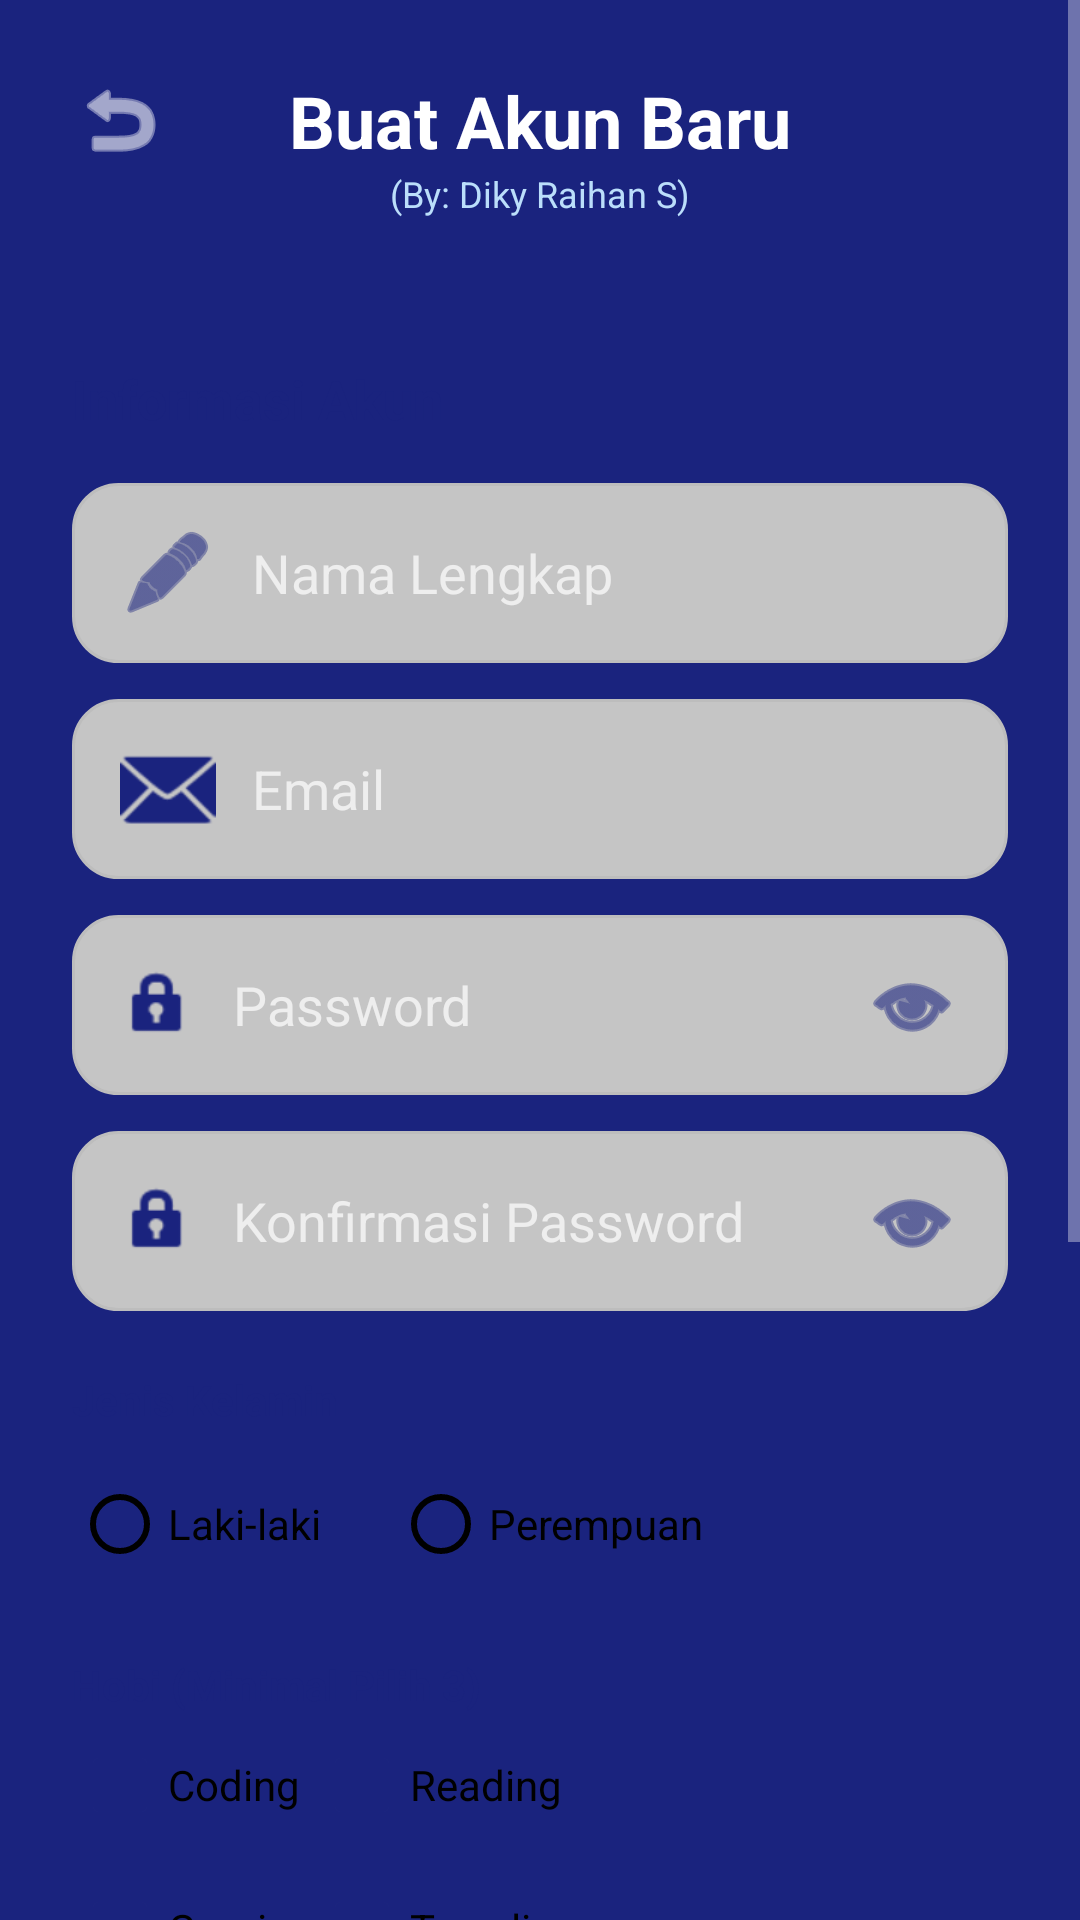

Reconstruct the res/layout file that produces this screen, plus the resources it refers to.
<!-- AndroidManifest.xml: application theme Theme.AplikasiSeminar -->
<!-- res/layout/activity_register.xml -->
<?xml version="1.0" encoding="utf-8"?>
<ScrollView xmlns:android="http://schemas.android.com/apk/res/android"
    xmlns:app="http://schemas.android.com/apk/res-auto"
    android:layout_width="match_parent"
    android:layout_height="match_parent"
    android:background="#1A237E"
    android:fillViewport="true"
    android:fitsSystemWindows="true">

    <LinearLayout
        android:layout_width="match_parent"
        android:layout_height="wrap_content"
        android:orientation="vertical">

        <RelativeLayout
            android:layout_width="match_parent"
            android:layout_height="wrap_content"
            android:padding="24dp">

            <ImageView
                android:id="@+id/btnBack"
                android:layout_width="32dp"
                android:layout_height="32dp"
                android:src="@android:drawable/ic_menu_revert"
                app:tint="#FFFFFF" />

            <LinearLayout
                android:layout_width="match_parent"
                android:layout_height="wrap_content"
                android:gravity="center"
                android:orientation="vertical">

                <TextView
                    android:layout_width="wrap_content"
                    android:layout_height="wrap_content"
                    android:text="Buat Akun Baru"
                    android:textColor="#FFFFFF"
                    android:textSize="24sp"
                    android:textStyle="bold" />

                <TextView
                    android:layout_width="wrap_content"
                    android:layout_height="wrap_content"
                    android:text="(By: Diky Raihan S)"
                    android:textColor="#BBDEFB"
                    android:textSize="12sp" />
            </LinearLayout>
        </RelativeLayout>

        <LinearLayout
            android:layout_width="match_parent"
            android:layout_height="match_parent"
            android:background="@drawable/bg_card_registration"
            android:orientation="vertical"
            android:padding="24dp">

            <TextView
                android:layout_width="wrap_content"
                android:layout_height="wrap_content"
                android:text="Informasi Akun"
                android:textColor="#1A237E"
                android:textSize="18sp"
                android:textStyle="bold" />

            <EditText
                android:id="@+id/etNama"
                android:layout_width="match_parent"
                android:layout_height="60dp"
                android:layout_marginTop="16dp"
                android:background="@drawable/bg_input_rounded"
                android:drawableStart="@android:drawable/ic_menu_edit"
                android:drawablePadding="12dp"
                android:drawableTint="#1A237E"
                android:hint="Nama Lengkap"
                android:paddingStart="16dp" />

            <EditText
                android:id="@+id/etEmail"
                android:layout_width="match_parent"
                android:layout_height="60dp"
                android:layout_marginTop="12dp"
                android:background="@drawable/bg_input_rounded"
                android:drawableStart="@android:drawable/ic_dialog_email"
                android:drawablePadding="12dp"
                android:drawableTint="#1A237E"
                android:hint="Email"
                android:inputType="textEmailAddress"
                android:paddingStart="16dp" />

            <EditText
                android:id="@+id/etPassword"
                android:layout_width="match_parent"
                android:layout_height="60dp"
                android:layout_marginTop="12dp"
                android:background="@drawable/bg_input_rounded"
                android:drawableStart="@android:drawable/ic_lock_idle_lock"
                android:drawableEnd="@android:drawable/ic_menu_view"
                android:drawablePadding="12dp"
                android:drawableTint="#1A237E"
                android:hint="Password"
                android:inputType="textPassword"
                android:paddingStart="16dp"
                android:paddingEnd="16dp" />

            <EditText
                android:id="@+id/etConfirmPassword"
                android:layout_width="match_parent"
                android:layout_height="60dp"
                android:layout_marginTop="12dp"
                android:background="@drawable/bg_input_rounded"
                android:drawableStart="@android:drawable/ic_lock_idle_lock"
                android:drawableEnd="@android:drawable/ic_menu_view"
                android:drawablePadding="12dp"
                android:drawableTint="#1A237E"
                android:hint="Konfirmasi Password"
                android:inputType="textPassword"
                android:paddingStart="16dp"
                android:paddingEnd="16dp" />

            <TextView
                android:layout_width="wrap_content"
                android:layout_height="wrap_content"
                android:layout_marginTop="20dp"
                android:text="Jenis Kelamin"
                android:textColor="#1A237E"
                android:textStyle="bold" />

            <RadioGroup
                android:id="@+id/rgGender"
                android:layout_width="match_parent"
                android:layout_height="wrap_content"
                android:layout_marginTop="8dp"
                android:orientation="horizontal">

                <RadioButton
                    android:id="@+id/rbLaki"
                    android:layout_width="wrap_content"
                    android:layout_height="wrap_content"
                    android:layout_marginEnd="24dp"
                    android:buttonTint="#000000"
                    android:text="Laki-laki"
                    android:textColor="#000000" />

                <RadioButton
                    android:id="@+id/rbPerempuan"
                    android:layout_width="wrap_content"
                    android:layout_height="wrap_content"
                    android:buttonTint="#000000"
                    android:text="Perempuan"
                    android:textColor="#000000" />
            </RadioGroup>

            <TextView
                android:layout_width="wrap_content"
                android:layout_height="wrap_content"
                android:layout_marginTop="20dp"
                android:text="Hobi (Minimal Pilih 3)"
                android:textColor="#1A237E"
                android:textStyle="bold" />

            <GridLayout
                android:layout_width="match_parent"
                android:layout_height="wrap_content"
                android:columnCount="2">

                <CheckBox
                    android:id="@+id/cbCoding"
                    android:layout_width="wrap_content"
                    android:layout_height="wrap_content"
                    android:text="Coding"
                    android:textColor="#000000"
                    android:buttonTint="#1A237E"/>

                <CheckBox
                    android:id="@+id/cbReading"
                    android:layout_width="wrap_content"
                    android:layout_height="wrap_content"
                    android:text="Reading"
                    android:textColor="#000000"
                    android:buttonTint="#1A237E"/>

                <CheckBox
                    android:id="@+id/cbGaming"
                    android:layout_width="wrap_content"
                    android:layout_height="wrap_content"
                    android:text="Gaming"
                    android:textColor="#000000"
                    android:buttonTint="#1A237E"/>

                <CheckBox
                    android:id="@+id/cbTraveling"
                    android:layout_width="wrap_content"
                    android:layout_height="wrap_content"
                    android:text="Traveling"
                    android:textColor="#000000"
                    android:buttonTint="#1A237E"/>

                <CheckBox
                    android:id="@+id/cbLainnya"
                    android:layout_width="wrap_content"
                    android:layout_height="wrap_content"
                    android:text="Lainnya"
                    android:textColor="#000000"
                    android:buttonTint="#1A237E"/>
            </GridLayout>

            <TextView
                android:layout_width="wrap_content"
                android:layout_height="wrap_content"
                android:layout_marginTop="20dp"
                android:text="Program Studi"
                android:textColor="#1A237E"
                android:textStyle="bold" />

            <Spinner
                android:id="@+id/spProdi"
                android:layout_width="match_parent"
                android:layout_height="55dp"
                android:layout_marginTop="8dp"
                android:background="@drawable/bg_input_rounded"
                android:paddingStart="12dp"
                android:spinnerMode="dropdown" />

            <Button
                android:id="@+id/btnDaftar"
                android:layout_width="match_parent"
                android:layout_height="60dp"
                android:layout_marginTop="32dp"
                android:backgroundTint="#1A237E"
                android:text="DAFTAR SEKARANG"
                android:textColor="#FFFFFF"
                app:cornerRadius="12dp" />

            <TextView
                android:layout_width="wrap_content"
                android:layout_height="wrap_content"
                android:layout_gravity="center"
                android:layout_marginTop="24dp"
                android:layout_marginBottom="16dp"
                android:text="© 2026 Seminar App"
                android:textColor="#BDBDBD"
                android:textSize="12sp" />

        </LinearLayout>
    </LinearLayout>
</ScrollView>
<!-- resources referenced by this layout -->
<resources>
  <!-- drawable bg_input_rounded (drawable) -->
  <?xml version="1.0" encoding="utf-8"?>
  <shape xmlns:android="http://schemas.android.com/apk/res/android">
      <solid android:color="#C5C5C5" />
      <corners android:radius="15dp" />
      <stroke
          android:width="1dp"
          android:color="#BDBDBD" />
  </shape>
  <style name="Theme.AplikasiSeminar" parent="Theme.MaterialComponents.NoActionBar">
          <item name="colorPrimary">#1A237E</item>
          <item name="colorPrimaryVariant">#1A237E</item>
          <item name="colorOnPrimary">@color/white</item>
  
          <item name="colorSecondary">#BBDEFB</item>
          <item name="colorSecondaryVariant">#1A237E</item>
          <item name="colorOnSecondary">@color/black</item>
  
          <item name="android:statusBarColor">#1A237E</item>
  
  
          <item name="android:windowLightStatusBar">false</item>
      </style>
  <!-- not gathered from this repository: default colours our renderer supplied (Android Studio template values) -->
  <color name="black">#FF000000</color>
  <color name="white">#FFFFFFFF</color>
</resources>
